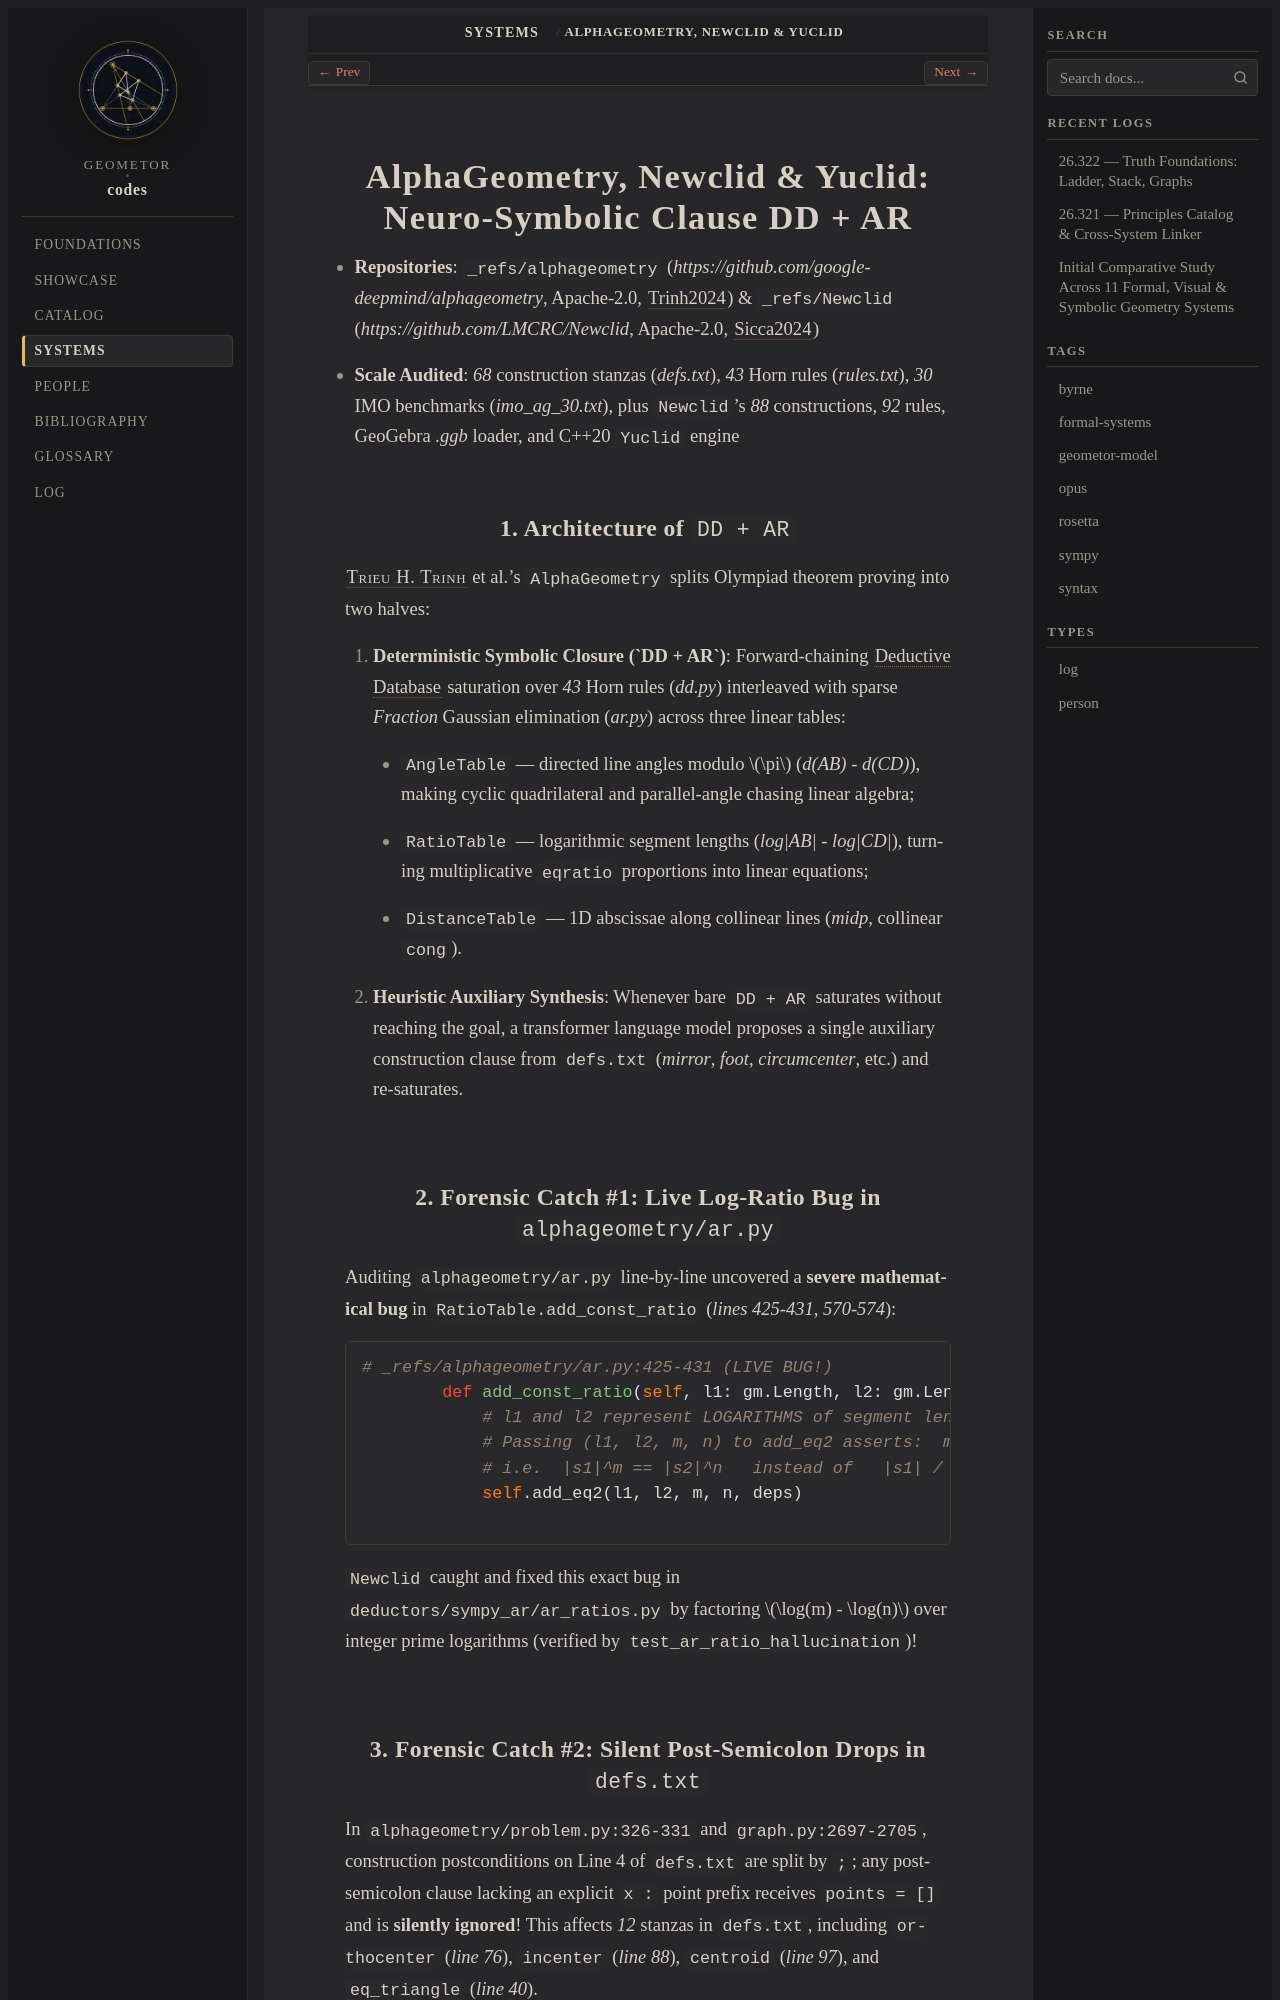

repository: geometor/codes · page: systems/alphageometry-newclid.html · generator: sphinx

.. _system-alphageometry:

================================================================
AlphaGeometry, Newclid & Yuclid: Neuro-Symbolic Clause DD + AR
================================================================

* **Repositories**: ``_refs/alphageometry`` (`https://github.com/google-deepmind/alphageometry`, Apache-2.0, :cite:`Trinh2024`) & ``_refs/Newclid`` (`https://github.com/LMCRC/Newclid`, Apache-2.0, :cite:`Sicca2024`)
* **Scale Audited**: `68` construction stanzas (`defs.txt`), `43` Horn rules (`rules.txt`), `30` IMO benchmarks (`imo_ag_30.txt`), plus ``Newclid``'s `88` constructions, `92` rules, GeoGebra `.ggb` loader, and C++20 ``Yuclid`` engine

1. Architecture of ``DD + AR``
------------------------------

:person:`Trieu H. Trinh <trinh>` et al.'s ``AlphaGeometry`` splits Olympiad theorem proving into two halves:

1. **Deterministic Symbolic Closure (`DD + AR`)**: Forward-chaining :term:`Deductive Database` saturation over `43` Horn rules (`dd.py`) interleaved with sparse `Fraction` Gaussian elimination (`ar.py`) across three linear tables:

   * ``AngleTable`` — directed line angles modulo :math:`\pi` (`d(AB) - d(CD)`), making cyclic quadrilateral and parallel-angle chasing linear algebra;
   * ``RatioTable`` — logarithmic segment lengths (`log|AB| - log|CD|`), turning multiplicative ``eqratio`` proportions into linear equations;
   * ``DistanceTable`` — 1D abscissae along collinear lines (`midp`, collinear ``cong``).

2. **Heuristic Auxiliary Synthesis**: Whenever bare ``DD + AR`` saturates without reaching the goal, a transformer language model proposes a single auxiliary construction clause from ``defs.txt`` (`mirror`, `foot`, `circumcenter`, etc.) and re-saturates.

2. Forensic Catch #1: Live Log-Ratio Bug in ``alphageometry/ar.py``
-------------------------------------------------------------------

Auditing ``alphageometry/ar.py`` line-by-line uncovered a **severe mathematical bug** in ``RatioTable.add_const_ratio`` (`lines 425-431, 570-574`):

.. code-block:: python

   # _refs/alphageometry/ar.py:425-431 (LIVE BUG!)
   def add_const_ratio(self, l1: gm.Length, l2: gm.Length, m: float, n: float, deps) -> None:
       # l1 and l2 represent LOGARITHMS of segment lengths (l1 - l2 == log(|s1|/|s2|))!
       # Passing (l1, l2, m, n) to add_eq2 asserts:  m * log|s1| - n * log|s2| == 0,
       # i.e.  |s1|^m == |s2|^n   instead of   |s1| / |s2| == m / n !!
       self.add_eq2(l1, l2, m, n, deps)

``Newclid`` caught and fixed this exact bug in ``deductors/sympy_ar/ar_ratios.py`` by factoring :math:`\log(m) - \log(n)` over integer prime logarithms (verified by ``test_ar_ratio_hallucination``)!
